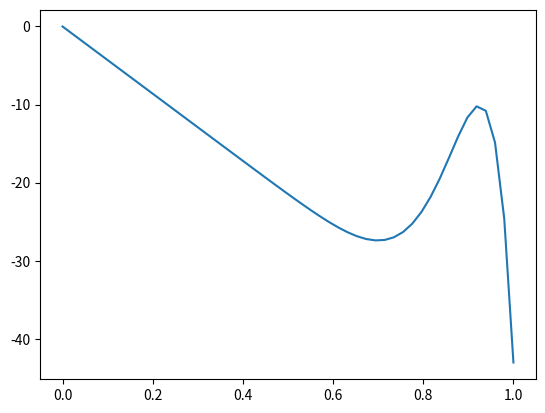

Reproduce this figure in Python.
#!/usr/bin/python

import numpy as np
from scipy.optimize import fsolve
import matplotlib.pyplot as plt

def ki(T):
    return A * np.exp(-E/(R * T))

def rt(T,X):
    return -ki(T)*(Fa0/v0)*(1-X)

def deltaHrx(T):
    return dHrx + dCp*(T-Tr)

def cstr(x):
    X = x[0]
    T = x[1]
    F = V*(-rt(T,X)) - Fa0*X
    G = (UA/Fa0)*(Ta-T) - theta_cpi*(T-To) - deltaHrx(T)*X
    return [F,G]

a = 1
b = 1
c = 1

Cpa = 35
Cpb = 18
Cpc = 46
Cpn = 19.5

Ha = -66600
Hb = -123000
Hc = -226000

Fa0 = 43.04
V   = 40

A = 16.96e12
E = 32400
R = 1.987

UA = 100*40

dHrx = c/a*Hc - b/a*Hb - Ha
dCp  = c/a*Cpc - b/a*Cpb - Cpa

Fb0 = 802.8
Fn0 = 71.87

theta_b = Fb0/Fa0
theta_n = Fn0/Fa0
theta_cpi = Cpa + theta_b*Cpb + theta_n*Cpn

va0 = 46.62
vb0 = 233.9
vn0 = 46.62
v0  = (va0 + vb0 + vn0)

Ta = 545
Tr = 528
To = 535

X0 = 0.9
T0 = 600

res = fsolve(cstr, [X0,T0])

print(res)

Xi = np.linspace(0,1,50)
Ti = np.linspace(300,650,50)

plt.plot(Xi,cstr([Xi,Ti])[0])
plt.show()
